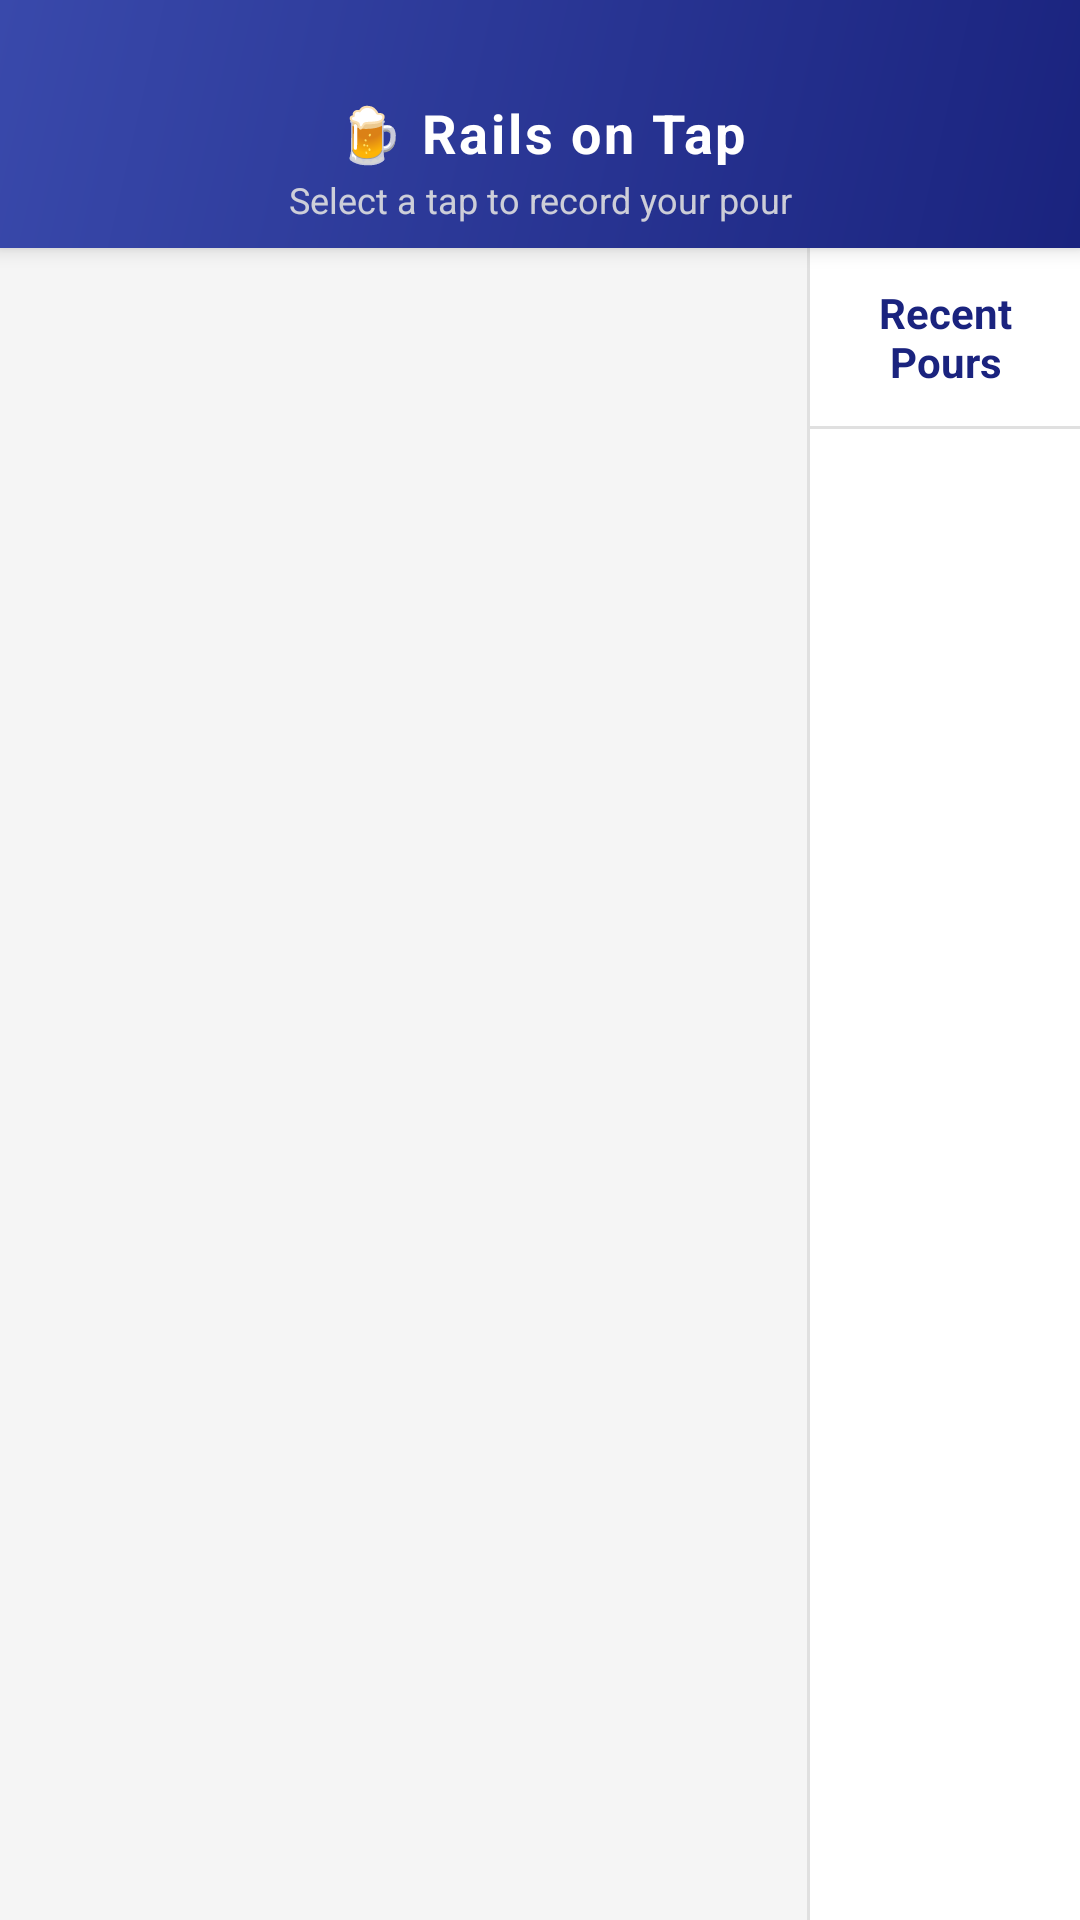

Layout XML and referenced resources for this Android screen:
<!-- AndroidManifest.xml: activity theme Theme.RailsOnTap -->
<!-- res/layout/activity_tap_list.xml -->
<?xml version="1.0" encoding="utf-8"?>
<LinearLayout xmlns:android="http://schemas.android.com/apk/res/android"
    android:layout_width="match_parent"
    android:layout_height="match_parent"
    android:orientation="vertical"
    android:background="#F5F5F5">

    <LinearLayout
        android:layout_width="match_parent"
        android:layout_height="wrap_content"
        android:orientation="vertical"
        android:background="@drawable/header_gradient"
        android:elevation="4dp"
        android:paddingTop="32dp"
        android:paddingBottom="8dp">

        <TextView
            android:layout_width="match_parent"
            android:layout_height="wrap_content"
            android:text="🍺 Rails on Tap"
            android:textSize="18sp"
            android:textStyle="bold"
            android:gravity="center"
            android:textColor="@android:color/white"
            android:letterSpacing="0.05" />

        <TextView
            android:layout_width="match_parent"
            android:layout_height="wrap_content"
            android:text="Select a tap to record your pour"
            android:textSize="12sp"
            android:layout_marginTop="2dp"
            android:gravity="center"
            android:textColor="#E0E0E0"
            android:alpha="0.9" />
    </LinearLayout>

    <LinearLayout
        android:layout_width="match_parent"
        android:layout_height="0dp"
        android:layout_weight="1"
        android:orientation="horizontal">

        <androidx.recyclerview.widget.RecyclerView
            android:id="@+id/tap_recycler_view"
            android:layout_width="0dp"
            android:layout_height="match_parent"
            android:layout_weight="0.75"
            android:padding="12dp"
            android:clipToPadding="false" />

        <View
            android:layout_width="1dp"
            android:layout_height="match_parent"
            android:background="#E0E0E0" />

        <LinearLayout
            android:layout_width="0dp"
            android:layout_height="match_parent"
            android:layout_weight="0.25"
            android:orientation="vertical"
            android:background="@android:color/white">

            <TextView
                android:layout_width="match_parent"
                android:layout_height="wrap_content"
                android:text="Recent Pours"
                android:textSize="14sp"
                android:textStyle="bold"
                android:textColor="#1A237E"
                android:padding="12dp"
                android:gravity="center" />

            <View
                android:layout_width="match_parent"
                android:layout_height="1dp"
                android:background="#E0E0E0" />

            <androidx.recyclerview.widget.RecyclerView
                android:id="@+id/recent_pours_recycler_view"
                android:layout_width="match_parent"
                android:layout_height="0dp"
                android:layout_weight="1"
                android:padding="8dp" />

        </LinearLayout>

    </LinearLayout>

</LinearLayout>
<!-- resources referenced by this layout -->
<resources>
  <!-- drawable header_gradient (drawable) -->
  <?xml version="1.0" encoding="utf-8"?>
  <shape xmlns:android="http://schemas.android.com/apk/res/android">
      <gradient
          android:startColor="#1A237E"
          android:endColor="#3949AB"
          android:angle="135"
          android:type="linear" />
  </shape>
  <style name="Theme.RailsOnTap" parent="Theme.MaterialComponents.DayNight.NoActionBar">
          
          <item name="colorPrimary">@color/purple_500</item>
          <item name="colorPrimaryVariant">@color/purple_700</item>
          <item name="colorOnPrimary">@color/white</item>
          
          <item name="colorSecondary">@color/teal_200</item>
          <item name="colorSecondaryVariant">@color/teal_700</item>
          <item name="colorOnSecondary">@color/black</item>
          
          <item name="android:statusBarColor">@android:color/transparent</item>
          <item name="android:navigationBarColor">@android:color/transparent</item>
      </style>
  <!-- not gathered from this repository: default colours our renderer supplied (Android Studio template values) -->
  <color name="purple_500">#FF6200EE</color>
  <color name="purple_700">#FF3700B3</color>
  <color name="teal_200">#FF03DAC5</color>
  <color name="teal_700">#FF018786</color>
  <color name="black">#FF000000</color>
  <color name="white">#FFFFFFFF</color>
</resources>
